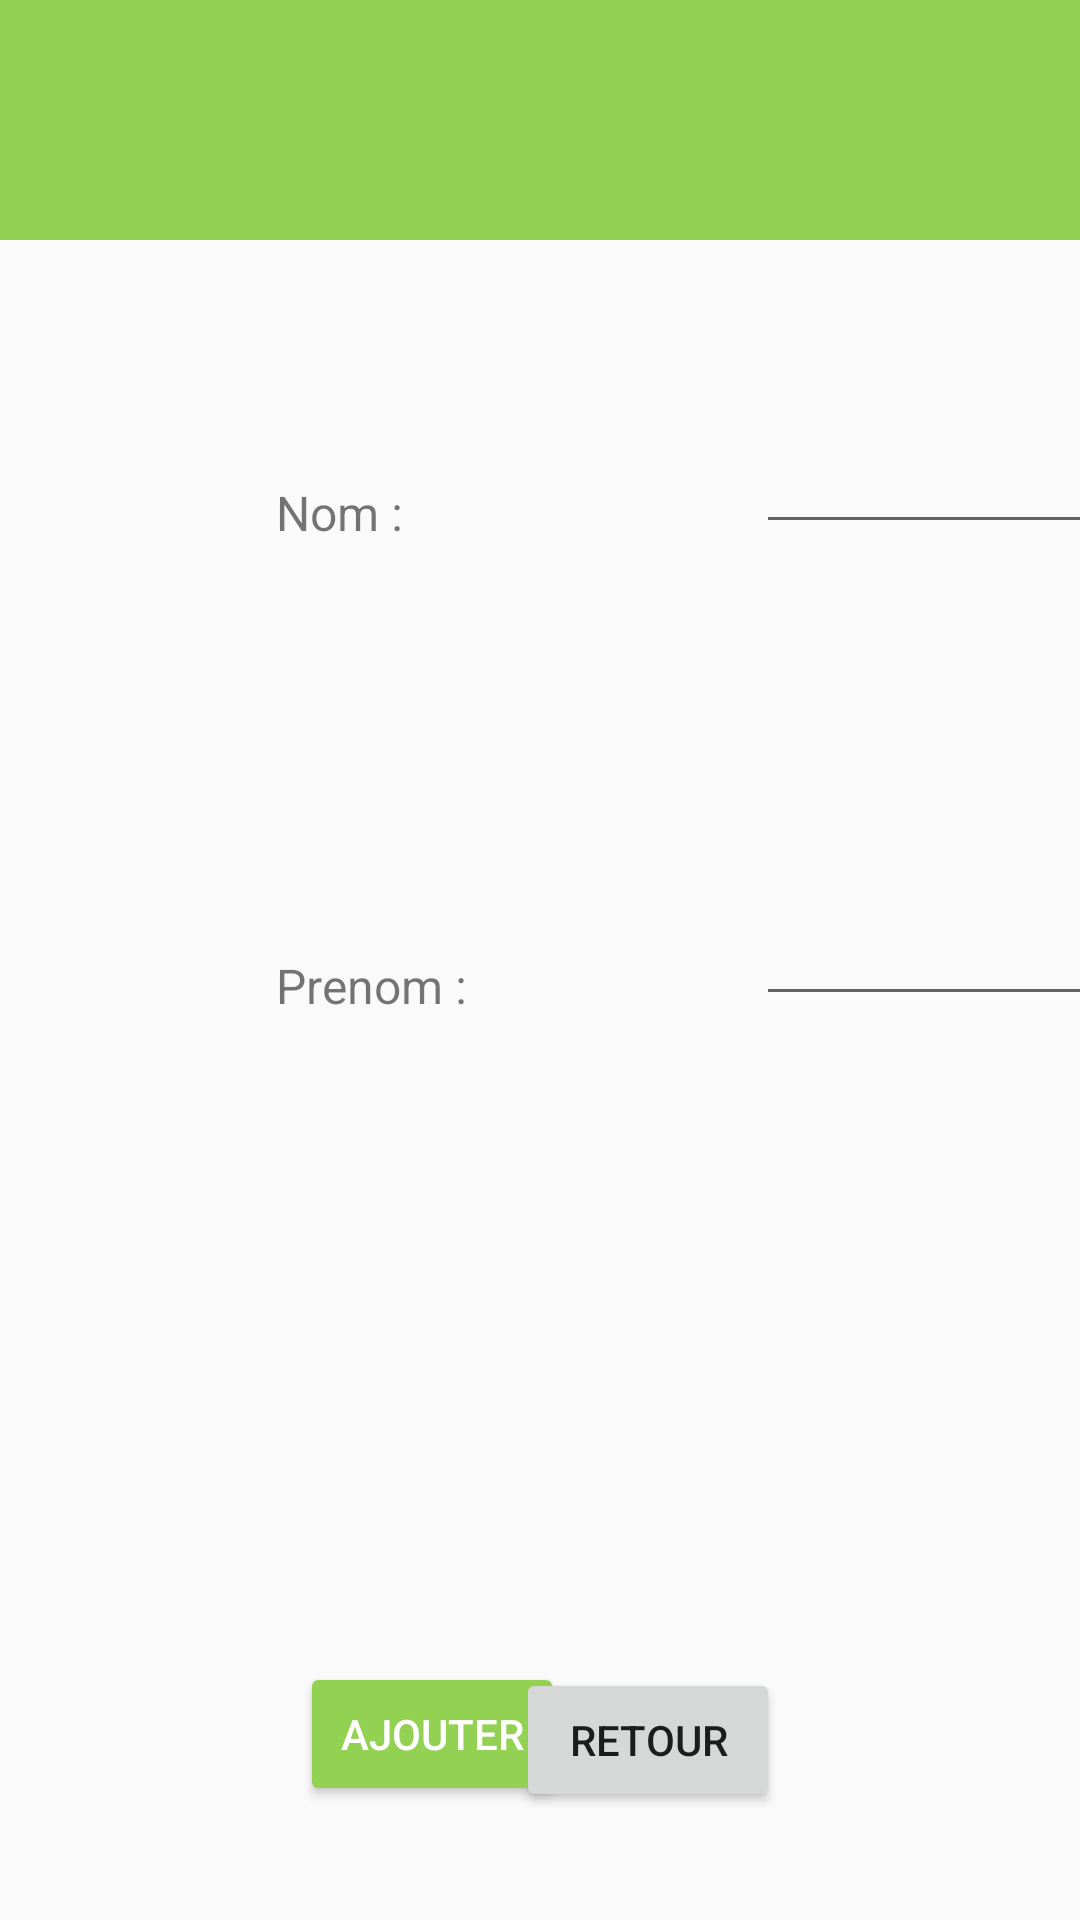

Layout XML and referenced resources for this Android screen:
<!-- AndroidManifest.xml: application theme AppTheme -->
<!-- res/layout/activity_new_referent.xml -->
<?xml version="1.0" encoding="utf-8"?>
<androidx.constraintlayout.widget.ConstraintLayout xmlns:android="http://schemas.android.com/apk/res/android"
    xmlns:app="http://schemas.android.com/apk/res-auto"
    xmlns:tools="http://schemas.android.com/tools"
    android:layout_width="match_parent"
    android:layout_height="match_parent">

    <androidx.constraintlayout.widget.ConstraintLayout
        android:id="@+id/linearLayout"
        android:layout_width="match_parent"
        android:layout_height="80dp"
        android:background="#93D152"
        app:layout_constraintStart_toStartOf="parent"
        app:layout_constraintTop_toTopOf="parent">

        <TextView
            android:id="@+id/textView"
            android:layout_width="wrap_content"
            android:layout_height="wrap_content"
            android:layout_marginStart="516dp"
            android:layout_marginTop="20dp"
            android:text="Nouveau référent"
            android:textColor="#FFFFFF"
            android:textSize="30sp"
            app:layout_constraintStart_toStartOf="parent"
            app:layout_constraintTop_toTopOf="parent" />
    </androidx.constraintlayout.widget.ConstraintLayout>

    <androidx.constraintlayout.widget.ConstraintLayout
        android:layout_width="match_parent"
        android:layout_height="420dp"
        app:layout_constraintStart_toStartOf="parent"
        app:layout_constraintTop_toBottomOf="@+id/linearLayout">

        <EditText
            android:id="@+id/editNomRef"
            android:layout_width="wrap_content"
            android:layout_height="wrap_content"
            android:layout_marginStart="252dp"
            android:layout_marginTop="60dp"
            android:ems="10"
            android:inputType="textPersonName"
            app:layout_constraintStart_toStartOf="parent"
            app:layout_constraintTop_toTopOf="parent" />

        <EditText
            android:id="@+id/editPrenomRef"
            android:layout_width="wrap_content"
            android:layout_height="wrap_content"
            android:layout_marginStart="252dp"
            android:layout_marginTop="116dp"
            android:ems="10"
            android:inputType="textPersonName"
            app:layout_constraintStart_toStartOf="parent"
            app:layout_constraintTop_toBottomOf="@+id/editNomRef" />

        <EditText
            android:id="@+id/editTelRef"
            android:layout_width="wrap_content"
            android:layout_height="wrap_content"
            android:layout_marginStart="812dp"
            android:layout_marginTop="220dp"
            android:ems="10"
            android:inputType="textPersonName"
            app:layout_constraintStart_toStartOf="parent"
            app:layout_constraintTop_toTopOf="parent" />

        <EditText
            android:id="@+id/editAdresseRef"
            android:layout_width="wrap_content"
            android:layout_height="wrap_content"
            android:layout_marginStart="812dp"
            android:layout_marginTop="60dp"
            android:ems="10"
            android:inputType="textPersonName"
            app:layout_constraintStart_toStartOf="parent"
            app:layout_constraintTop_toTopOf="parent" />

        <TextView
            android:id="@+id/nomApp"
            android:layout_width="wrap_content"
            android:layout_height="wrap_content"
            android:layout_marginStart="92dp"
            android:layout_marginTop="80dp"
            android:text="Nom :"
            android:textSize="16sp"
            app:layout_constraintStart_toStartOf="parent"
            app:layout_constraintTop_toTopOf="parent" />

        <TextView
            android:id="@+id/prenomRef"
            android:layout_width="wrap_content"
            android:layout_height="wrap_content"
            android:layout_marginStart="92dp"
            android:layout_marginTop="136dp"
            android:text="Prenom :"
            android:textSize="16sp"
            app:layout_constraintStart_toStartOf="parent"
            app:layout_constraintTop_toBottomOf="@+id/nomApp" />

        <TextView
            android:id="@+id/adresseMail"
            android:layout_width="wrap_content"
            android:layout_height="wrap_content"
            android:layout_marginStart="592dp"
            android:layout_marginTop="76dp"
            android:text="Adresse Mail :"
            android:textSize="16sp"
            app:layout_constraintStart_toStartOf="parent"
            app:layout_constraintTop_toTopOf="parent" />

        <TextView
            android:id="@+id/telRef"
            android:layout_width="wrap_content"
            android:layout_height="wrap_content"
            android:layout_marginStart="596dp"
            android:layout_marginTop="236dp"
            android:text="Telephone :"
            android:textSize="16sp"
            app:layout_constraintStart_toStartOf="parent"
            app:layout_constraintTop_toTopOf="parent" />

    </androidx.constraintlayout.widget.ConstraintLayout>

    <androidx.constraintlayout.widget.ConstraintLayout
        android:layout_width="match_parent"
        android:layout_height="match_parent"
        android:layout_marginTop="500dp"
        app:layout_constraintStart_toStartOf="parent"
        app:layout_constraintTop_toTopOf="parent">

        <Button
            android:id="@+id/bAjouterRef"
            android:layout_width="wrap_content"
            android:layout_height="wrap_content"
            android:layout_marginStart="100dp"
            android:layout_marginTop="54dp"
            android:text="Ajouter"
            android:theme="@style/AppTheme.Button"
            app:layout_constraintStart_toStartOf="parent"
            app:layout_constraintTop_toTopOf="parent" />

        <Button
            android:id="@+id/bRetourRef"
            android:layout_width="wrap_content"
            android:layout_height="wrap_content"
            android:layout_marginTop="56dp"
            android:layout_marginEnd="100dp"
            android:text="Retour"
            app:layout_constraintEnd_toEndOf="parent"
            app:layout_constraintTop_toTopOf="parent" />
    </androidx.constraintlayout.widget.ConstraintLayout>

</androidx.constraintlayout.widget.ConstraintLayout>
<!-- resources referenced by this layout -->
<resources>
  <style name="AppTheme.Button" parent="Widget.AppCompat.Button.Colored">
          <item name="colorButtonNormal">@color/vert</item>
          <item name="android:textColor">@color/white</item>
          <item name="cornerSize">10dp</item>
      </style>
  <style name="AppTheme" parent="Theme.AppCompat.DayNight.NoActionBar">
  
      </style>
  <color name="vert">#93D152</color>
  <color name="white">#FFFFFFFF</color>
</resources>
